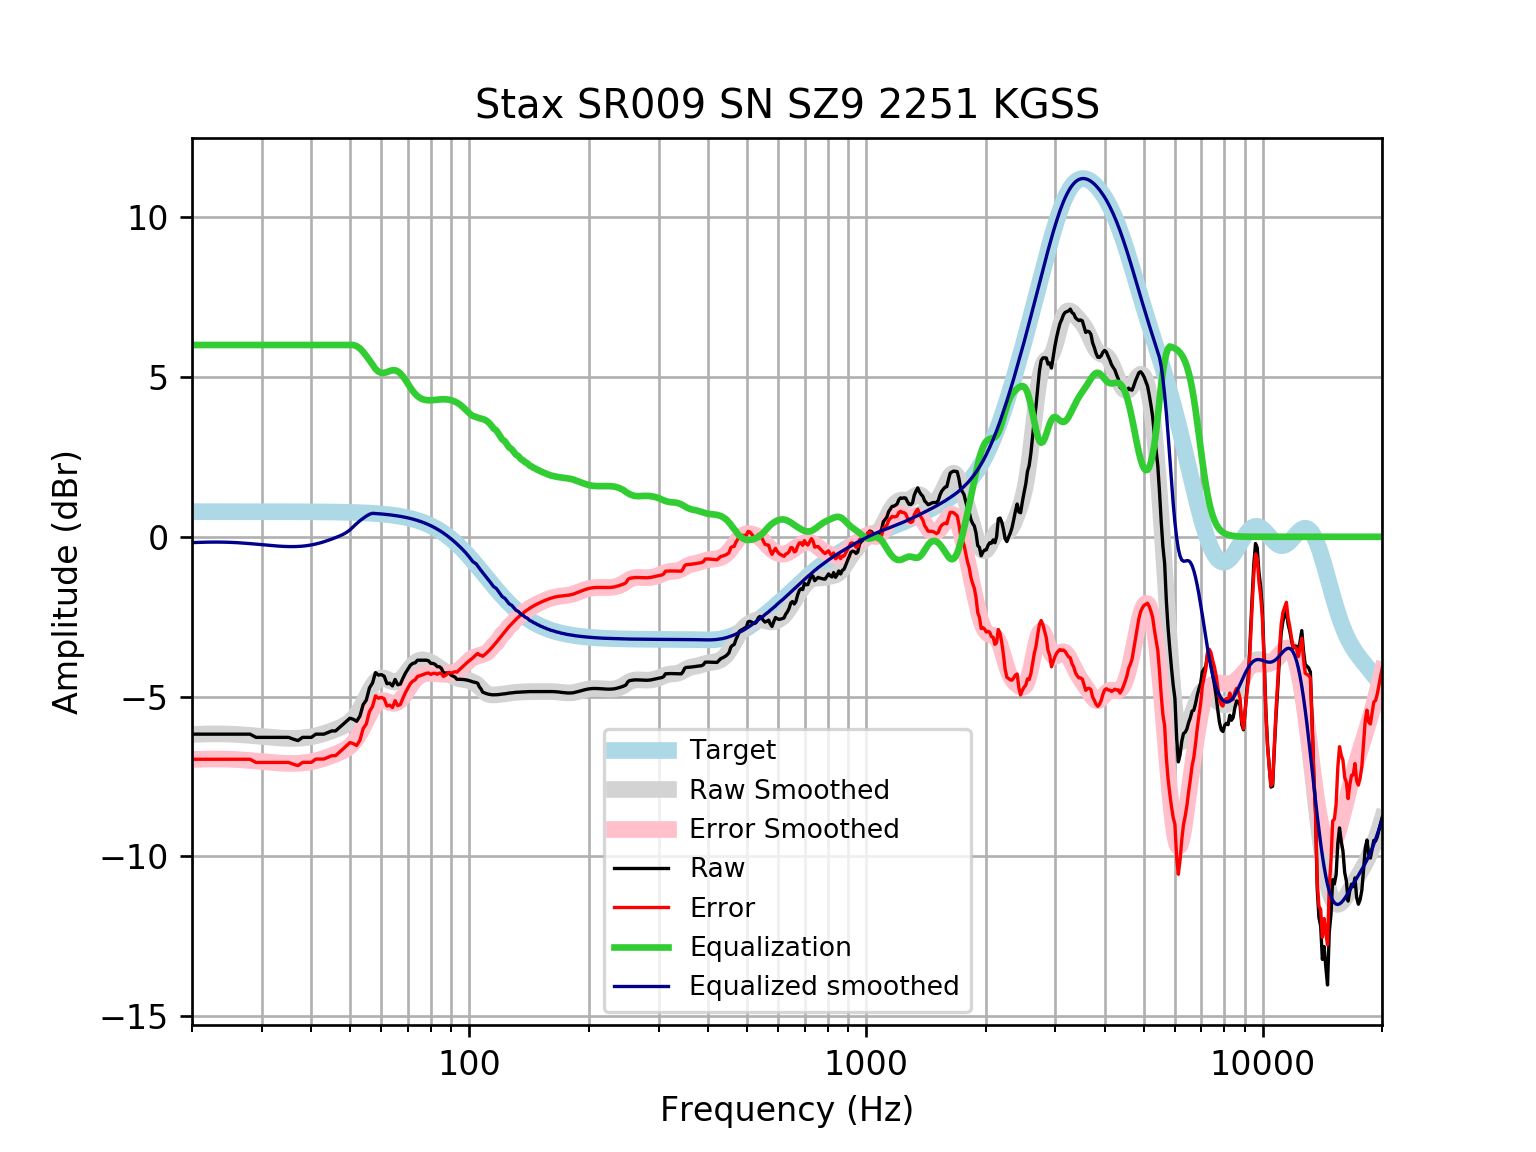

Source data for this figure (header and first rows):
frequency, raw, error, smoothed, error_smoothed, equalization, equalized_raw, equalized_smoothed, target
20, -6.174, -6.96, -6.182, -6.967, 6, -0.174, -0.1815, 0.7859
21, -6.174, -6.96, -6.172, -6.958, 6.0, -0.174, -0.1724, 0.7859
22, -6.174, -6.96, -6.167, -6.953, 6.0, -0.174, -0.1671, 0.7858
23, -6.174, -6.96, -6.166, -6.951, 6, -0.174, -0.1655, 0.7858
24, -6.174, -6.96, -6.168, -6.954, 6, -0.174, -0.1677, 0.7858
25, -6.174, -6.96, -6.174, -6.96, 6, -0.174, -0.1742, 0.7857
26, -6.174, -6.96, -6.184, -6.97, 6.0, -0.174, -0.1844, 0.7857
27, -6.174, -6.96, -6.198, -6.983, 6.0, -0.174, -0.1977, 0.7856
28, -6.174, -6.959, -6.213, -6.999, 6.0, -0.174, -0.2133, 0.7855
29, -6.275, -7.06, -6.23, -7.015, 6, -0.2745, -0.2301, 0.7854
30, -6.275, -7.06, -6.247, -7.032, 6.0, -0.2745, -0.2472, 0.7852
31, -6.275, -7.06, -6.264, -7.049, 6, -0.2745, -0.2636, 0.785
32, -6.275, -7.059, -6.278, -7.063, 6, -0.2745, -0.2784, 0.7848
33, -6.275, -7.059, -6.291, -7.076, 6.0, -0.2745, -0.291, 0.7846
34, -6.275, -7.059, -6.3, -7.085, 6, -0.2745, -0.3005, 0.7843
35, -6.275, -7.058, -6.306, -7.09, 6, -0.2745, -0.306, 0.7839
36, -6.33, -7.114, -6.307, -7.09, 6.0, -0.3301, -0.3068, 0.7835
37, -6.375, -7.158, -6.302, -7.085, 6.0, -0.3751, -0.3024, 0.783
38, -6.275, -7.057, -6.292, -7.075, 6, -0.2745, -0.2922, 0.7824
39, -6.275, -7.056, -6.276, -7.058, 6, -0.2745, -0.2761, 0.7818
40, -6.275, -7.056, -6.254, -7.035, 6, -0.2745, -0.2541, 0.781
41, -6.175, -6.955, -6.226, -7.006, 6, -0.1745, -0.2264, 0.7801
42, -6.174, -6.953, -6.193, -6.972, 6, -0.174, -0.1934, 0.7791
43, -6.174, -6.952, -6.156, -6.934, 6.0, -0.174, -0.1559, 0.7779
44, -6.124, -6.9, -6.115, -6.892, 6, -0.1235, -0.115, 0.7766
45, -6.073, -6.849, -6.072, -6.847, 6, -0.0734, -0.07178, 0.7751
46, -6.073, -6.847, -6.027, -6.8, 6.0, -0.0734, -0.02689, 0.7734
47, -5.973, -6.744, -5.98, -6.751, 6.0, 0.02717, 0.02033, 0.7715
48, -5.872, -6.642, -5.927, -6.697, 6.0, 0.1277, 0.07258, 0.7694
49, -5.772, -6.539, -5.865, -6.632, 6.0, 0.2283, 0.1349, 0.767
50, -5.675, -6.439, -5.786, -6.55, 6.0, 0.3251, 0.214, 0.7642
51, -5.709, -6.47, -5.683, -6.444, 6, 0.2911, 0.3169, 0.7612
52, -5.772, -6.53, -5.551, -6.309, 5.966, 0.1939, 0.4141, 0.7578
53, -5.61, -6.364, -5.391, -6.145, 5.893, 0.2833, 0.5022, 0.7541
54, -5.25, -6, -5.206, -5.956, 5.784, 0.5344, 0.5778, 0.7499
55, -5.107, -5.852, -5.011, -5.756, 5.658, 0.5505, 0.6468, 0.7453
56, -4.728, -5.469, -4.821, -5.561, 5.525, 0.7971, 0.7049, 0.7401
57, -4.575, -5.309, -4.653, -5.388, 5.388, 0.8131, 0.7345, 0.7345
58, -4.248, -4.977, -4.525, -5.253, 5.253, 1.005, 0.7283, 0.7283
59, -4.327, -5.048, -4.445, -5.166, 5.166, 0.8393, 0.7215, 0.7215
60, -4.311, -5.025, -4.412, -5.126, 5.126, 0.815, 0.714, 0.714
61, -4.361, -5.066, -4.421, -5.127, 5.127, 0.7664, 0.7058, 0.7058
62, -4.596, -5.293, -4.456, -5.153, 5.153, 0.557, 0.6969, 0.6969
63, -4.579, -5.266, -4.499, -5.186, 5.186, 0.6072, 0.6871, 0.6871
64, -4.665, -5.342, -4.533, -5.209, 5.209, 0.5439, 0.6765, 0.6765
65, -4.464, -5.129, -4.544, -5.209, 5.209, 0.7445, 0.665, 0.665
66, -4.63, -5.282, -4.524, -5.177, 5.177, 0.547, 0.6525, 0.6525
67, -4.608, -5.247, -4.473, -5.112, 5.112, 0.5038, 0.639, 0.639
68, -4.426, -5.05, -4.395, -5.019, 5.019, 0.5936, 0.6244, 0.6244
69, -4.266, -4.875, -4.299, -4.908, 4.908, 0.6416, 0.6087, 0.6087
70, -4.142, -4.733, -4.196, -4.788, 4.788, 0.6461, 0.5918, 0.5918
71, -4.02, -4.594, -4.097, -4.67, 4.67, 0.6499, 0.5736, 0.5736
72, -3.961, -4.515, -4.009, -4.563, 4.563, 0.6019, 0.5541, 0.5541
73, -3.942, -4.476, -3.939, -4.473, 4.473, 0.5302, 0.5333, 0.5333
74, -3.862, -4.373, -3.89, -4.401, 4.401, 0.5391, 0.511, 0.511
75, -3.861, -4.348, -3.86, -4.348, 4.348, 0.487, 0.4873, 0.4873
76, -3.861, -4.323, -3.849, -4.311, 4.311, 0.4505, 0.462, 0.4621
77, -3.861, -4.296, -3.853, -4.288, 4.288, 0.4275, 0.4352, 0.4353
78, -3.861, -4.268, -3.869, -4.276, 4.276, 0.415, 0.4068, 0.4068
79, -3.885, -4.262, -3.894, -4.271, 4.271, 0.3855, 0.3767, 0.3768
... 553 more rows
